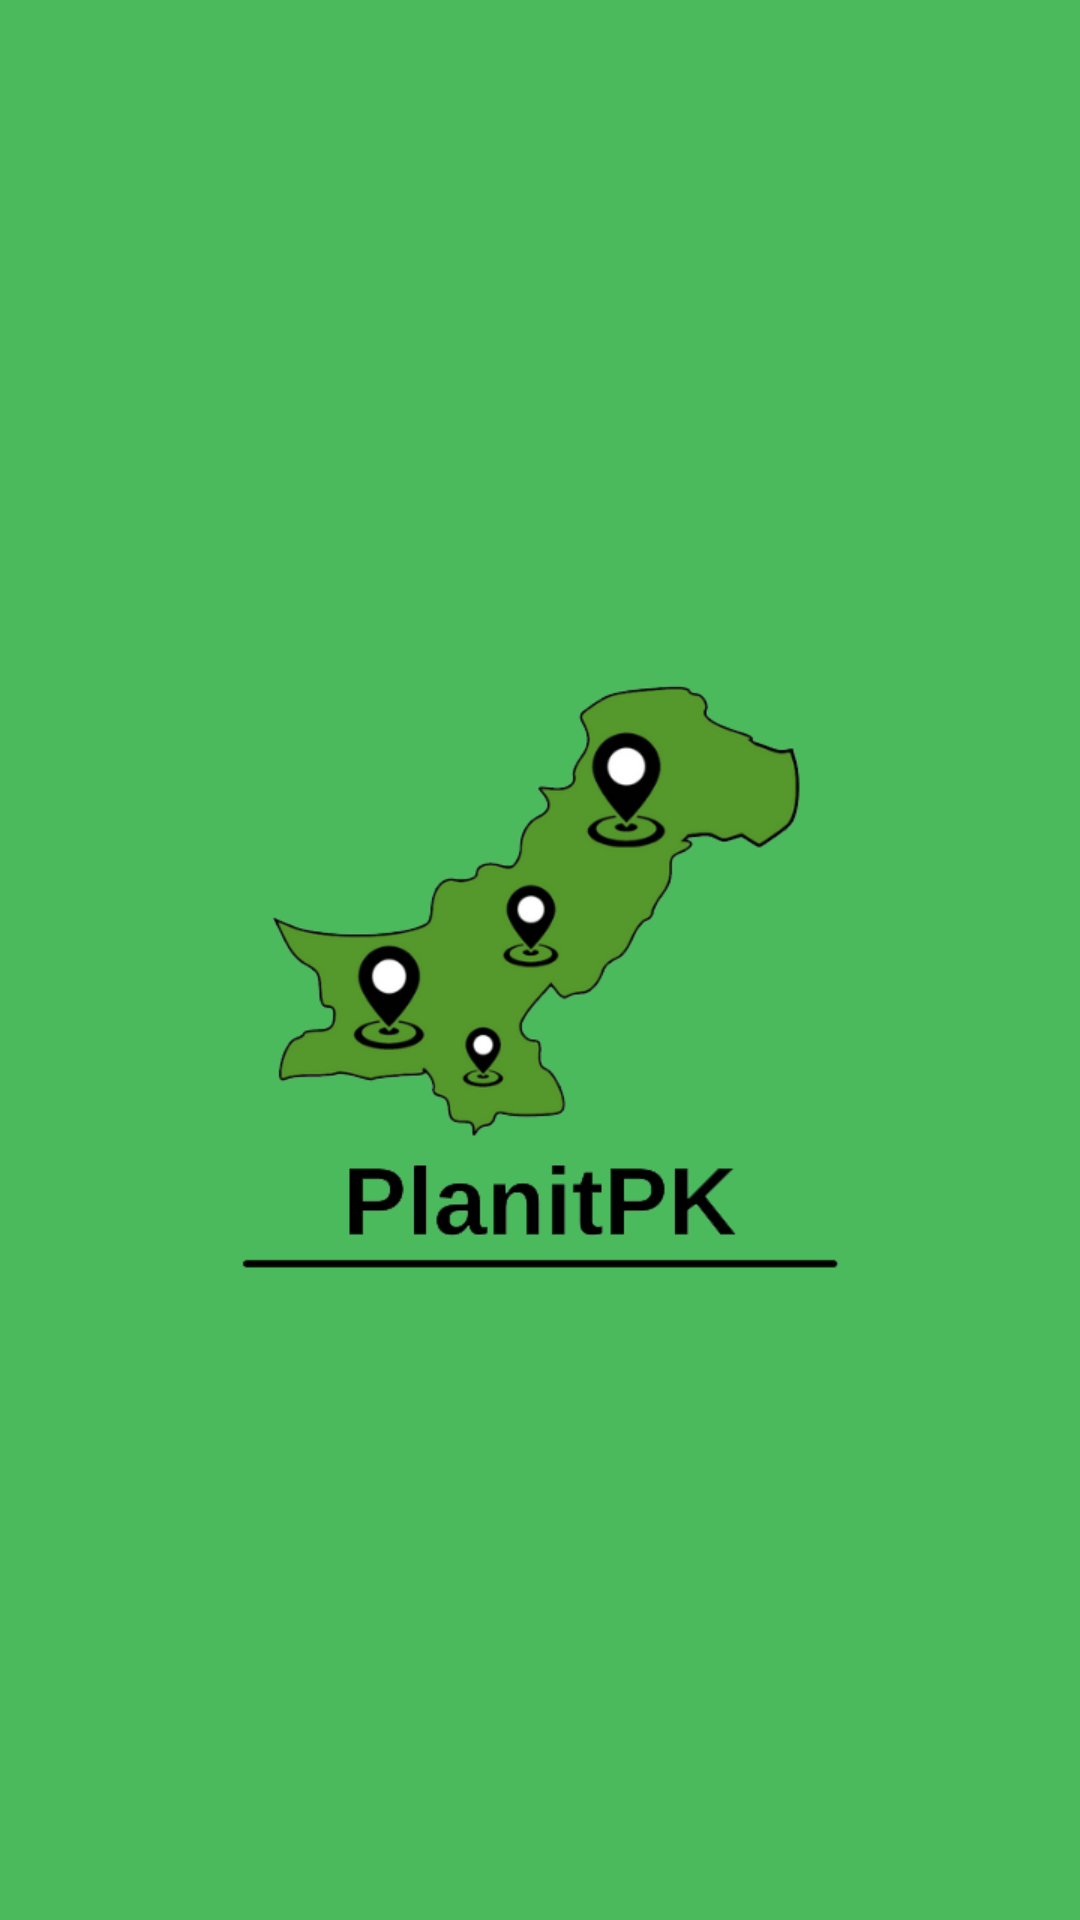

Layout XML and referenced resources for this Android screen:
<!-- AndroidManifest.xml: activity theme StyleWithoutActionBar -->
<!-- res/layout/activity_main.xml -->
<?xml version="1.0" encoding="utf-8"?>
<androidx.constraintlayout.widget.ConstraintLayout xmlns:android="http://schemas.android.com/apk/res/android"
    xmlns:app="http://schemas.android.com/apk/res-auto"
    xmlns:tools="http://schemas.android.com/tools"
    android:layout_width="match_parent"
    android:layout_height="match_parent"
    android:background="@color/theme_green"
    tools:context=".MainActivity">

    <ImageView
        android:id="@+id/imgLogo"
        android:layout_width="250dp"
        android:layout_height="250dp"
        android:src="@drawable/logo"
        app:layout_constraintBottom_toBottomOf="parent"
        app:layout_constraintEnd_toEndOf="parent"
        app:layout_constraintStart_toStartOf="parent"
        app:layout_constraintTop_toTopOf="parent" />

</androidx.constraintlayout.widget.ConstraintLayout>
<!-- resources referenced by this layout -->
<resources>
  <color name="theme_green">#4aba5d</color>
  <!-- drawable logo: png bitmap (drawable-v24, 50698 bytes) -->
  <style name="StyleWithoutActionBar" parent="Theme.MaterialComponents.Light.NoActionBar">
          
          <item name="colorPrimary">@color/theme_green</item>
          <item name="colorPrimaryVariant">@color/cardview_dark_background</item>
          <item name="colorOnPrimary">@color/white</item>
          
          <item name="colorSecondary">@color/teal_200</item>
          <item name="colorSecondaryVariant">@color/teal_700</item>
          <item name="colorOnSecondary">@color/black</item>
          
          <item name="android:statusBarColor" tools:targetApi="l">?attr/colorPrimaryVariant</item>
          
      </style>
  <color name="white">#FFFFFFFF</color>
  <color name="teal_200">#FF03DAC5</color>
  <color name="teal_700">#FF018786</color>
  <color name="black">#FF000000</color>
</resources>
